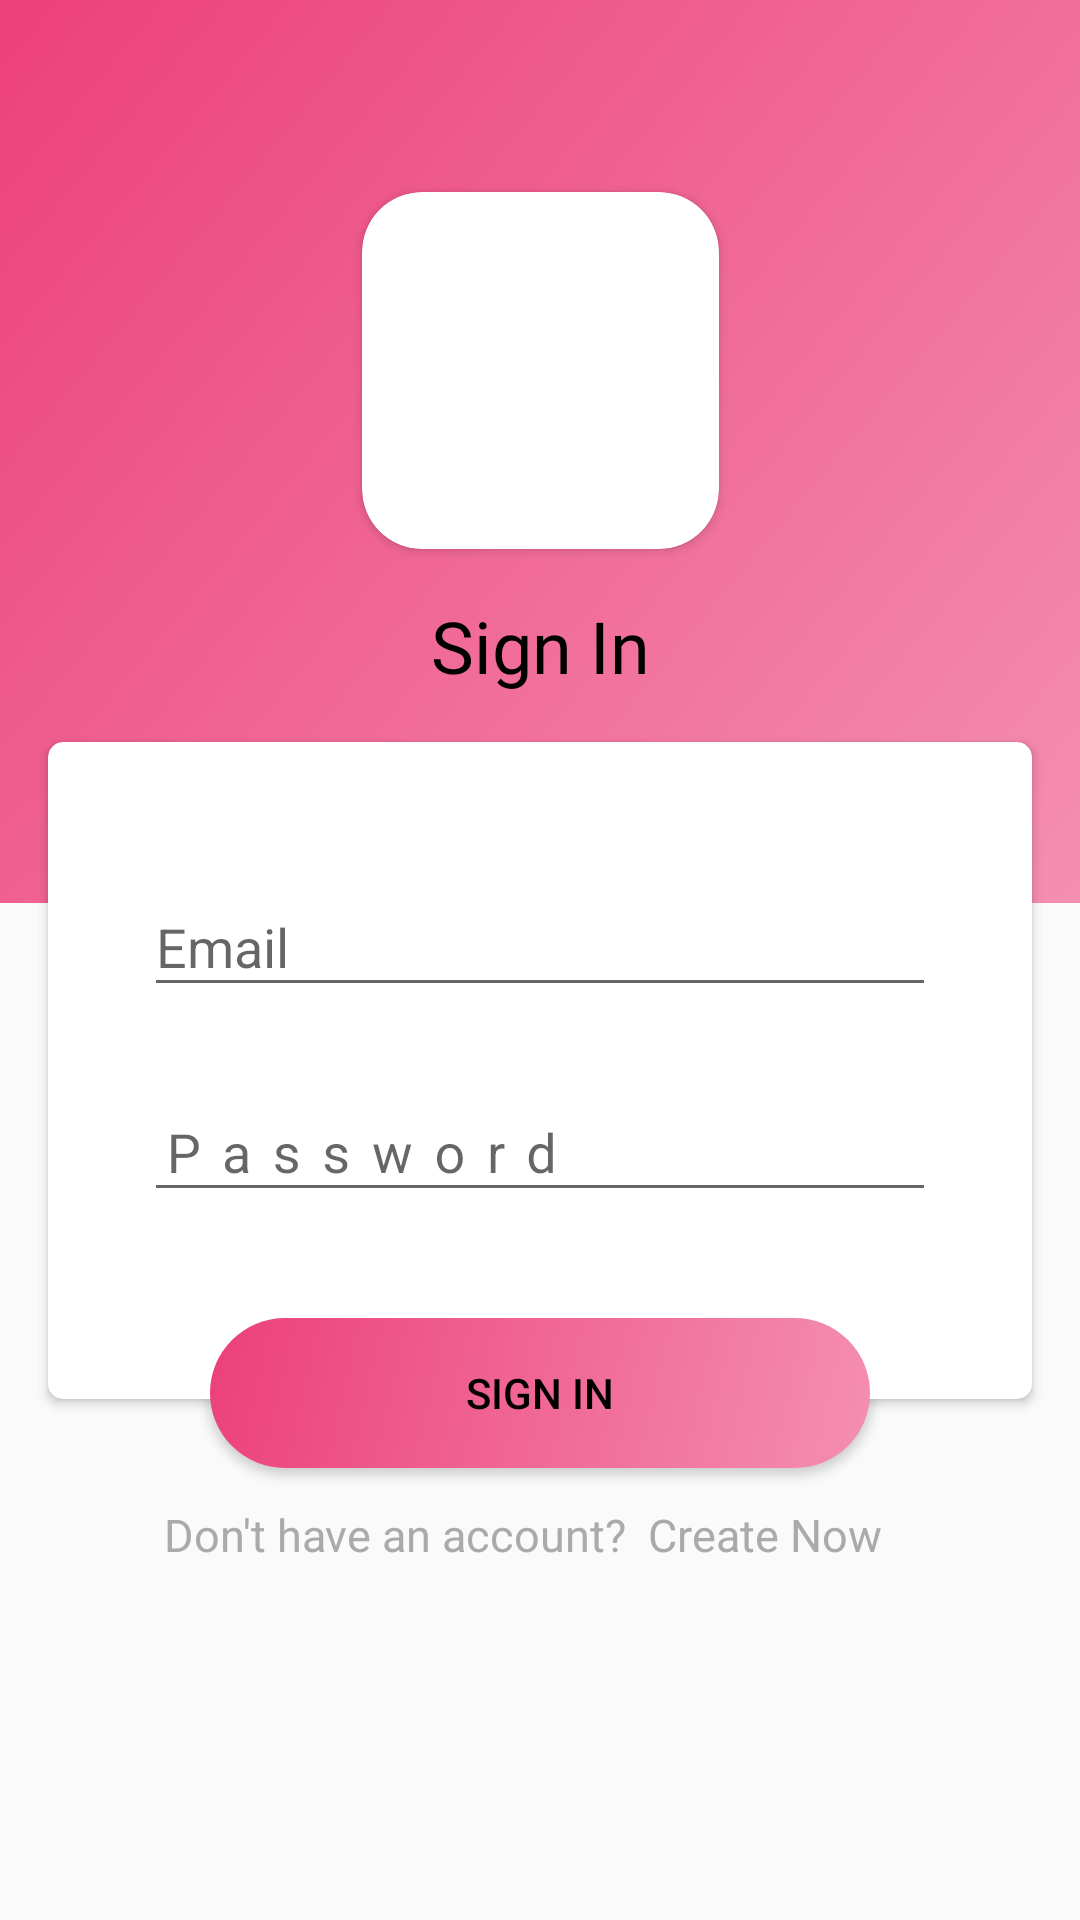

Reconstruct the res/layout file that produces this screen, plus the resources it refers to.
<!-- AndroidManifest.xml: application theme AppTheme -->
<!-- res/layout/activity_sign_in.xml -->
<?xml version="1.0" encoding="utf-8"?>
<android.support.constraint.ConstraintLayout xmlns:android="http://schemas.android.com/apk/res/android"
    xmlns:app="http://schemas.android.com/apk/res-auto"
    xmlns:tools="http://schemas.android.com/tools"
    android:layout_width="match_parent"
    android:layout_height="match_parent"
    tools:context=".SignIn">

    <ImageView
        android:id="@+id/imageView2"
        android:layout_width="match_parent"
        android:layout_height="301dp"
        android:layout_marginBottom="32dp"
        android:background="@drawable/background_color"
        app:layout_constraintBottom_toBottomOf="parent"
        app:layout_constraintEnd_toEndOf="parent"
        app:layout_constraintStart_toStartOf="parent"
        app:layout_constraintTop_toTopOf="parent"
        app:layout_constraintVertical_bias="0.0" />

    <android.support.v7.widget.CardView
        android:id="@+id/cardView"
        android:layout_width="119dp"
        android:layout_height="119dp"
        android:layout_marginEnd="8dp"
        android:layout_marginStart="8dp"
        android:layout_marginTop="64dp"
        android:elevation="20dp"
        app:cardCornerRadius="20dp"
        app:layout_constraintEnd_toEndOf="parent"
        app:layout_constraintStart_toStartOf="parent"
        app:layout_constraintTop_toTopOf="parent">

        <android.support.constraint.ConstraintLayout
            android:layout_width="match_parent"
            android:layout_height="match_parent">

            <ImageView
                android:id="@+id/imageView"
                android:layout_width="95dp"
                android:layout_height="95dp"
                android:layout_marginBottom="16dp"
                android:layout_marginEnd="8dp"
                android:layout_marginStart="8dp"
                android:layout_marginTop="16dp"
                app:layout_constraintBottom_toBottomOf="parent"
                app:layout_constraintEnd_toEndOf="parent"
                app:layout_constraintHorizontal_bias="0.529"
                app:layout_constraintStart_toStartOf="parent"
                app:layout_constraintTop_toTopOf="parent"
                app:srcCompat="@drawable/cart" />

        </android.support.constraint.ConstraintLayout>
    </android.support.v7.widget.CardView>

    <TextView
        android:id="@+id/textView2"
        android:layout_width="wrap_content"
        android:layout_height="wrap_content"
        android:layout_marginEnd="8dp"
        android:layout_marginStart="8dp"
        android:layout_marginTop="16dp"
        android:fontFamily="@font/alice"
        android:text="Sign In"
        android:textColor="#000000"
        android:textSize="24sp"
        app:layout_constraintEnd_toEndOf="parent"
        app:layout_constraintHorizontal_bias="0.501"
        app:layout_constraintStart_toStartOf="parent"
        app:layout_constraintTop_toBottomOf="@+id/cardView" />

    <android.support.v7.widget.CardView
        android:id="@+id/cardView3"
        android:layout_width="328dp"
        android:layout_height="219dp"
        android:layout_marginEnd="8dp"
        android:layout_marginStart="8dp"
        android:layout_marginTop="16dp"
        app:cardCornerRadius="5dp"
        app:layout_constraintEnd_toEndOf="parent"
        app:layout_constraintStart_toStartOf="parent"
        app:layout_constraintTop_toBottomOf="@+id/textView2">

        <android.support.constraint.ConstraintLayout
            android:layout_width="match_parent"
            android:layout_height="match_parent">

            <android.support.design.widget.TextInputLayout
                android:id="@+id/textInputLayout"
                android:layout_width="0dp"
                android:layout_height="wrap_content"
                android:layout_marginEnd="32dp"
                android:layout_marginStart="32dp"
                android:layout_marginTop="36dp"
                app:layout_constraintEnd_toEndOf="parent"
                app:layout_constraintHorizontal_bias="0.0"
                app:layout_constraintStart_toStartOf="parent"
                app:layout_constraintTop_toTopOf="parent">

                <android.support.design.widget.TextInputEditText
                    android:layout_width="match_parent"
                    android:layout_height="wrap_content"
                    android:hint="Email"
                    android:inputType="text"
                    android:id="@+id/email"/>
            </android.support.design.widget.TextInputLayout>

            <android.support.design.widget.TextInputLayout
                android:layout_width="0dp"
                android:layout_height="61dp"
                android:layout_marginEnd="32dp"
                android:layout_marginStart="32dp"
                android:layout_marginTop="16dp"
                app:layout_constraintEnd_toEndOf="parent"
                app:layout_constraintHorizontal_bias="0.0"
                app:layout_constraintStart_toStartOf="parent"
                app:layout_constraintTop_toBottomOf="@+id/textInputLayout">

                <android.support.design.widget.TextInputEditText
                    android:layout_width="match_parent"
                    android:layout_height="wrap_content"
                    android:hint="Password"
                    android:id="@+id/password"
                    android:letterSpacing="0.4"
                    android:inputType="textPassword"/>
            </android.support.design.widget.TextInputLayout>
        </android.support.constraint.ConstraintLayout>
    </android.support.v7.widget.CardView>

    <Button
        android:id="@+id/signin"
        android:layout_width="220dp"
        android:layout_height="wrap_content"
        android:layout_marginEnd="8dp"
        android:layout_marginStart="8dp"
        android:layout_marginTop="192dp"
        android:background="@drawable/button_bg"
        android:text="Sign In"
        android:textColor="#000000"
        app:layout_constraintEnd_toEndOf="parent"
        app:layout_constraintStart_toStartOf="parent"
        app:layout_constraintTop_toTopOf="@+id/cardView3" />

    <TextView
        android:id="@+id/signup"
        android:layout_width="wrap_content"
        android:layout_height="wrap_content"
        android:layout_marginEnd="8dp"
        android:layout_marginStart="8dp"
        android:layout_marginTop="12dp"
        android:text="Don't have an account?  Create Now"
        android:textColor="@android:color/darker_gray"
        android:textSize="15sp"
        app:layout_constraintEnd_toEndOf="parent"
        app:layout_constraintHorizontal_bias="0.445"
        app:layout_constraintStart_toStartOf="parent"
        app:layout_constraintTop_toBottomOf="@+id/signin" />
</android.support.constraint.ConstraintLayout>
<!-- resources referenced by this layout -->
<resources>
  <!-- drawable background_color (drawable) -->
  <?xml version="1.0" encoding="UTF-8"?>
  <selector xmlns:android="http://schemas.android.com/apk/res/android">
      <item>
          <shape>
              <gradient
                  android:startColor="#F48FB1"
                  android:endColor="#EC407A"
                  android:angle="135"/>
          </shape>
      </item>
  </selector>
  <!-- drawable button_bg (drawable) -->
  <?xml version="1.0" encoding="utf-8"?>
  <shape xmlns:android="http://schemas.android.com/apk/res/android"
      android:shape="rectangle" >
  
      <corners
          android:bottomLeftRadius="30dp"
          android:bottomRightRadius="30dp"
          android:radius="60dp"
          android:topLeftRadius="30dp"
          android:topRightRadius="30dp" />
  
      <gradient
          android:startColor="#F48FB1"
          android:endColor="#EC407A"
          android:angle="135"/>
  
      <padding
          android:bottom="0dp"
          android:left="0dp"
          android:right="0dp"
          android:top="0dp" />
  
      <size
          android:height="50dp"
          android:width="300dp" />
  
  </shape>
  <!-- drawable cart: png bitmap (drawable, 50423 bytes) -->
  <style name="AppTheme" parent="Theme.AppCompat.Light.DarkActionBar">
          
          <item name="colorPrimary">@color/colorPrimary</item>
          <item name="colorPrimaryDark">@color/colorPrimaryDark</item>
          <item name="colorAccent">@color/colorAccent</item>
      </style>
  <color name="colorPrimary">#F06292</color>
  <color name="colorPrimaryDark">#AD1457</color>
  <color name="colorAccent">#F50057</color>
</resources>
